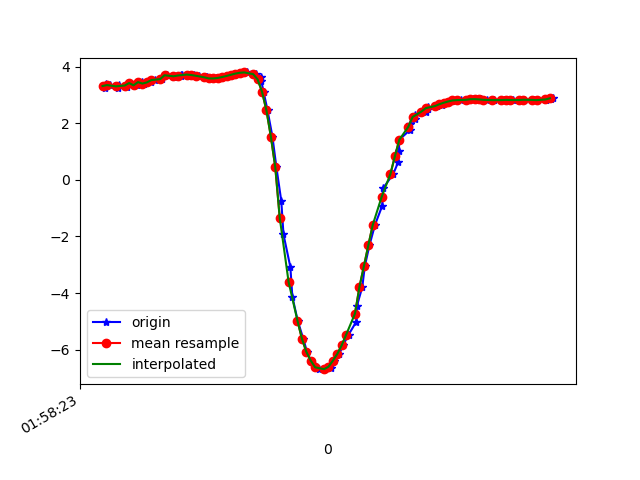

Source data for this figure (header and first rows):
1617847103309, 542746856539129, 3.2562044, -4.721325, 7.9464602
1617847103317, 542746875769899, 3.38, -4.781, 7.859
1617847103332, 542746895000669, 3.353, -4.734, 7.899
1617847103370, 542746914231439, 3.264, -4.806, 7.892
1617847103373, 542746933462209, 3.352, -4.746, 7.892
1617847103412, 542746952692979, 3.276, -4.713, 7.944
1617847103417, 542746971923749, 3.398, -4.828, 7.822
1617847103421, 542746991154519, 3.424, -4.79, 7.834
1617847103455, 542747010385289, 3.344, -4.919, 7.788
1617847103477, 542747029616059, 3.457, -4.894, 7.755
1617847103485, 542747048846829, 3.406, -4.873, 7.79
1617847103518, 542747068077599, 3.447, -5.004, 7.689
1617847103520, 542747087308369, 3.542, -4.978, 7.662
1617847103539, 542747106539139, 3.516, -4.924, 7.71
1617847103569, 542747125769909, 3.562, -4.986, 7.648
1617847103592, 542747145000679, 3.7, -4.932, 7.617
1617847103622, 542747164231449, 3.685, -4.927, 7.628
1617847103624, 542747183462219, 3.641, -5.07, 7.555
1617847103653, 542747202692989, 3.656, -5.106, 7.523
1617847103656, 542747221923759, 3.697, -5.09, 7.514
1617847103659, 542747241154529, 3.719, -5.089, 7.504
1617847103694, 542747260385299, 3.725, -5.102, 7.492
1617847103713, 542747279616069, 3.709, -5.135, 7.478
1617847103734, 542747298846839, 3.683, -5.174, 7.464
1617847103768, 542747318077609, 3.654, -5.21, 7.452
1617847103770, 542747337308379, 3.625, -5.238, 7.447
1617847103777, 542747356539149, 3.601, -5.239, 7.459
1617847103793, 542747375769919, 3.588, -5.213, 7.483
1617847103811, 542747395000689, 3.587, -5.182, 7.505
1617847103831, 542747414231459, 3.605, -5.157, 7.514
1617847103849, 542747433462229, 3.637, -5.129, 7.517
1617847103876, 542747452692999, 3.675, -5.081, 7.531
1617847103888, 542747471923769, 3.718, -5.022, 7.549
1617847103908, 542747491154539, 3.759, -4.979, 7.557
1617847103927, 542747510385309, 3.788, -4.979, 7.544
1617847103954, 542747529616079, 3.8, -5.058, 7.484
1617847103992, 542747548846849, 3.74, -5.237, 7.391
1617847104015, 542747568077619, 3.624, -5.449, 7.295
1617847104017, 542747587308389, 3.49, -5.782, 7.101
1617847104027, 542747606539159, 3.121, -6.282, 6.843
1617847104045, 542747625769929, 2.457, -6.864, 6.549
1617847104067, 542747645000699, 1.533, -7.406, 6.233
1617847104085, 542747664231469, 0.4455, -7.846, 5.854
1617847104107, 542747683462239, -0.7434, -8.166, 5.367
1617847104117, 542747702693009, -1.928, -8.347, 4.758
1617847104148, 542747721923779, -3.081, -8.324, 4.155
1617847104157, 542747741154549, -4.128, -8.121, 3.613
1617847104181, 542747760385319, -4.975, -7.857, 3.092
1617847104206, 542747779616089, -5.609, -7.638, 2.498
1617847104223, 542747798846859, -6.075, -7.456, 1.884
1617847104240, 542747818077629, -6.389, -7.283, 1.477
1617847104261, 542747837308399, -6.581, -7.126, 1.399
1617847104279, 542747856539169, -6.673, -6.996, 1.6
1617847104306, 542747875769939, -6.692, -6.901, 1.906
1617847104330, 542747895000709, -6.655, -6.848, 2.204
1617847104332, 542747914231479, -6.56, -6.851, 2.464
1617847104347, 542747933462249, -6.393, -6.905, 2.737
1617847104369, 542747952693019, -6.152, -6.956, 3.13
1617847104386, 542747971923789, -5.846, -6.949, 3.684
1617847104411, 542747991154559, -5.472, -6.851, 4.378
1617847104446, 542748010385329, -5.011, -6.679, 5.13
... 47 more rows
